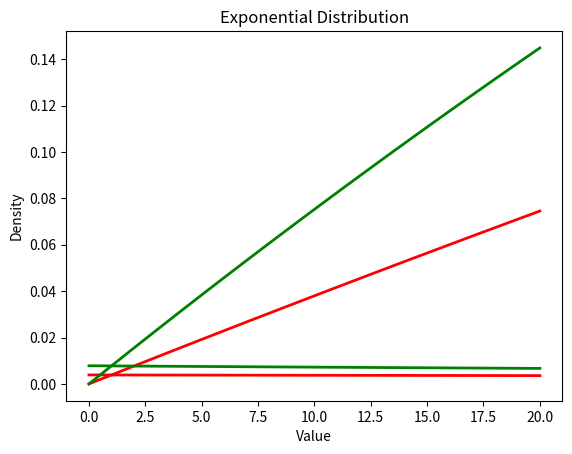

Here is the Python script that generated this plot: (Note: this script raises an exception after producing the figure.)
#from math import exp, log
import numpy as np
import matplotlib.pyplot as plt


class deniable_traffic_analysis:
    deniable_filter = 0.0
    
    def __init__(self, **kwargs):
        if 'filter' in kwargs.keys():
            self.deniable_filter = kwargs['filter']
        


        self.deniable_filter


    def make_random_imd(self, median, length) -> list[float]:
        lambda_param = np.log(2) / median
        rng = np.random.default_rng()
        exp_data = rng.exponential(scale=1 / lambda_param, size=length)
        return exp_data.tolist()

    def calc_mle(self, imd: list[float]) -> float:
        return 1 / (sum(imd) / len(imd))

    def calc_deniable_likelihood(self, sample_imd: list[float], lambda_param: float) -> list[tuple[float, float]]:
        res = list()
        def cdf(x: int, var_lambda: float) -> float:
            return 1 - np.exp(-var_lambda*x)

        for sample in sample_imd:
            res.append((sample, 1 - cdf(sample, lambda_param)))
        
        return res
        # print(f"rate = {1/lambda_param}")

if __name__ == '__main__':
    reg_msg_median_delay = 180
    reg_msg_count = 50000
    den_msg_median_delay = 90
    den_msg_count = 100

    dta = deniable_traffic_analysis(filter=0.55)

    regular_imd = dta.make_random_imd(reg_msg_median_delay, reg_msg_count)
    deniable_imd = dta.make_random_imd(den_msg_median_delay, den_msg_count)
    validation_regular_imd = dta.make_random_imd(reg_msg_median_delay, den_msg_count)

    total_imd = regular_imd + deniable_imd
    lambda_param = dta.calc_mle(total_imd)
    res = dta.calc_deniable_likelihood(deniable_imd, lambda_param)
    val = dta.calc_deniable_likelihood(validation_regular_imd, lambda_param)
    
    # 0.55 seems to be a decent filter in regards to precision and recall. Accuracy is not that important
    den_filter = 0.55

    tp = 0
    fn = 0
    for x, y in res:
        if y > den_filter:
            tp += 1
        else:
            fn += 1

    tn = 0
    fp = 0
    for x, y in val:
        if y > den_filter:
            fp += 1
        else:
            tn += 1

    print(f"True positives = {tp}, False negatives = {fn}")
    print(f"True negatives = {tn}, False positives = {fp}")

    #How often the positive classification is correct.
    print(f"Precision = {tp / (tp + fp)}") 
    
    #How many of the actual positive cases are classified as positive.
    print(f"Recall = {tp / (tp + fn)}") 
    
    #The fraction of the time when the classifier gives the correct classification.
    print(f"Accuracy = {(tp + tn) / (tp + fp + tn + fn)}") 

    # Plot histogram
    #plt.hist(total_imd, bins=30, density=True, alpha=0.6, color='b')

    # Plot theoretical PDF
    x = np.linspace(0, 20, 20)
    pdf = lambda_param * np.exp(-lambda_param * x)
    cdf = 1 - np.exp(-lambda_param * x)
    plt.plot(x, pdf, 'r', linewidth=2)
    plt.plot(x, cdf, 'r', linewidth=2)

    den_lambda = dta.calc_mle(deniable_imd)
    pdf2 = den_lambda * np.exp(-den_lambda * x)
    cdf2 = 1 - np.exp(-den_lambda * x)
    plt.plot(x, pdf2, 'g', linewidth=2)
    plt.plot(x, cdf2, 'g', linewidth=2)

    plt.xlabel('Value')
    plt.ylabel('Density')
    plt.title('Exponential Distribution')

    plt.savefig("plots/plot.png", format="png", dpi=300, bbox_inches="tight")

    
    #plt.show()
